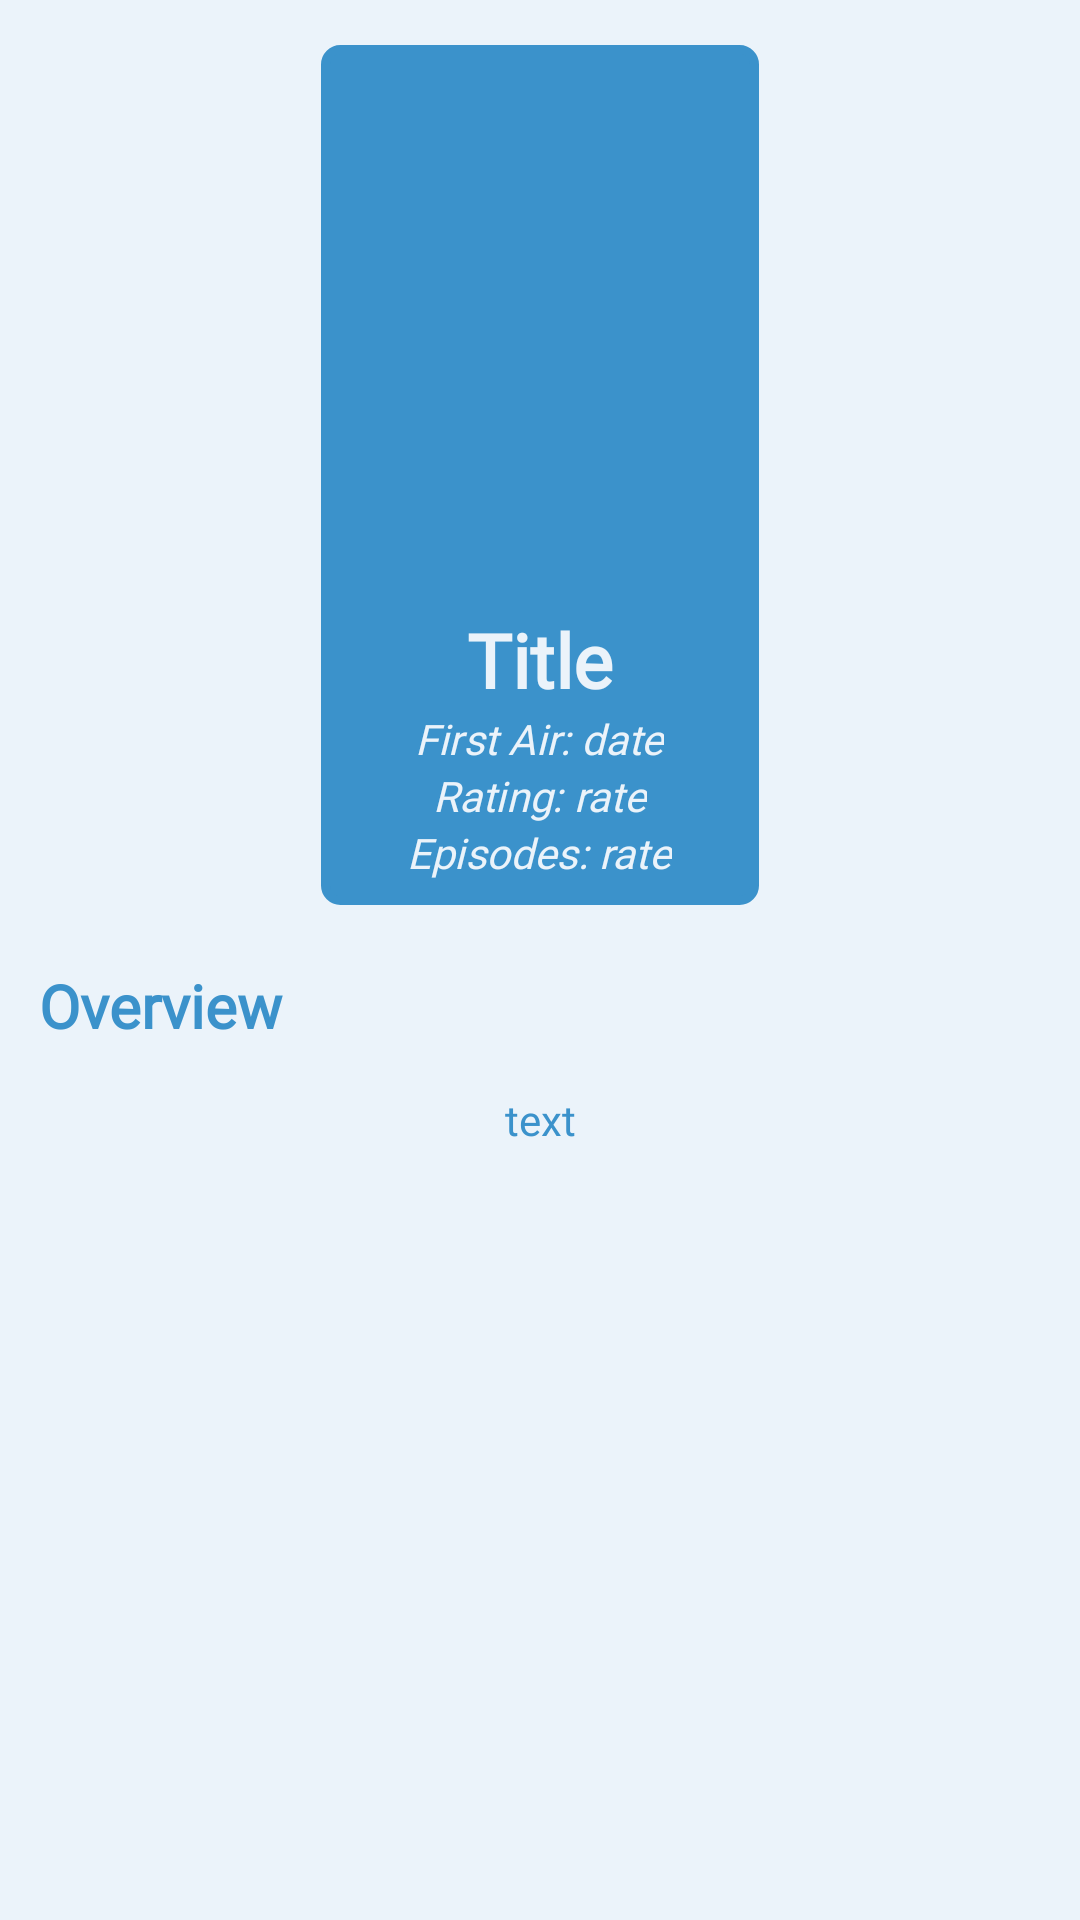

Layout XML and referenced resources for this Android screen:
<!-- AndroidManifest.xml: application theme Theme.MovieCatalogueTask -->
<!-- res/layout/activity_detail_t_v_show.xml -->
<?xml version="1.0" encoding="utf-8"?>
<androidx.constraintlayout.widget.ConstraintLayout xmlns:android="http://schemas.android.com/apk/res/android"
    xmlns:app="http://schemas.android.com/apk/res-auto"
    xmlns:tools="http://schemas.android.com/tools"
    android:layout_width="match_parent"
    android:layout_height="match_parent"
    android:background="#ebf3fa"
    android:padding="5dp"
    tools:context=".activities.DetailActivityMovie">



    <LinearLayout
        android:layout_marginTop="10dp"
        android:id="@+id/layout"
        android:background="@drawable/background"
        android:padding="8dp"
        android:layout_width="wrap_content"
        android:layout_height="wrap_content"
        android:textAlignment="center"
        app:layout_constraintEnd_toEndOf="parent"
        app:layout_constraintStart_toStartOf="parent"
        app:layout_constraintTop_toTopOf="parent"
        android:orientation="vertical"
        android:gravity="center_horizontal">

        <ImageView
            android:id="@+id/iv_poster"
            android:layout_width="130dp"
            android:layout_height="180dp"
            android:contentDescription="@string/app_name"
            android:scaleType="fitXY"
            android:src="@drawable/ic_launcher_background"
            />

        <TextView
            android:id="@+id/tv_title"
            android:layout_width="wrap_content"
            android:layout_height="wrap_content"
            android:text="Title"
            android:fontFamily="@font/roboto_slab_bold"
            android:textColor="#ebf3fa"
            android:textAlignment="center"
            android:textSize="25sp"
            android:textStyle="bold"
            android:gravity="center_horizontal" />


        <LinearLayout
            android:id="@+id/date_layout"
            android:layout_width="wrap_content"
            android:layout_height="wrap_content"
            android:orientation="horizontal"
            app:layout_constraintTop_toBottomOf="@id/tv_title"
            app:layout_constraintEnd_toEndOf="parent"
            app:layout_constraintStart_toStartOf="parent">

            <TextView
                android:layout_width="wrap_content"
                android:layout_height="wrap_content"
                android:textColor="#ebf3fa"
                android:fontFamily="@font/roboto_slab"
                android:textStyle="italic"
                android:text="First Air: "/>

            <TextView
                android:id="@+id/tv_firstAirDate"
                android:layout_width="wrap_content"
                android:textColor="#ebf3fa"
                android:layout_height="wrap_content"
                android:fontFamily="@font/roboto_slab"
                android:textStyle="italic"
                android:text="date"/>



        </LinearLayout>
        <LinearLayout
            android:id="@+id/rate_layout"
            android:layout_width="wrap_content"
            android:layout_height="wrap_content"
            android:orientation="horizontal"

            app:layout_constraintTop_toBottomOf="@id/date_layout"
            app:layout_constraintEnd_toEndOf="parent"
            app:layout_constraintStart_toStartOf="parent">

            <TextView
                android:layout_width="wrap_content"
                android:layout_height="wrap_content"
                android:textColor="#ebf3fa"
                android:fontFamily="@font/roboto_slab"
                android:textStyle="italic"
                android:text="Rating: "/>

            <TextView
                android:id="@+id/tv_rating"
                android:layout_width="wrap_content"
                android:layout_height="wrap_content"
                android:textColor="#ebf3fa"
                android:fontFamily="@font/roboto_slab"
                android:textStyle="italic"
                android:text="rate"/>


        </LinearLayout>
        <LinearLayout
            android:layout_width="wrap_content"
            android:layout_height="wrap_content"
            android:orientation="horizontal"

            app:layout_constraintTop_toBottomOf="@id/date_layout"
            app:layout_constraintEnd_toEndOf="parent"
            app:layout_constraintStart_toStartOf="parent">

            <TextView
                android:layout_width="wrap_content"
                android:layout_height="wrap_content"
                android:textColor="#ebf3fa"
                android:fontFamily="@font/roboto_slab"
                android:textStyle="italic"
                android:text="Episodes: "/>

            <TextView
                android:id="@+id/tv_episodes"
                android:layout_width="wrap_content"
                android:layout_height="wrap_content"
                android:textColor="#ebf3fa"
                android:fontFamily="@font/roboto_slab"
                android:textStyle="italic"
                android:text="rate"/>


        </LinearLayout>



    </LinearLayout>

    <TextView
        android:id="@+id/ov_title"
        android:layout_width="wrap_content"
        android:layout_height="wrap_content"
        android:layout_marginStart="8dp"
        android:layout_marginLeft="5dp"
        android:layout_marginTop="20dp"
        android:text="Overview"
        android:textColor="#3B92CB"
        android:textSize="20sp"
        android:fontFamily="@font/roboto_slab_bold"

        android:textStyle="bold"
        app:layout_constraintStart_toStartOf="parent"
        app:layout_constraintTop_toBottomOf="@+id/layout" />


    <TextView
        android:id="@+id/tv_overview"
        android:layout_width="wrap_content"
        android:layout_height="wrap_content"
        app:layout_constraintTop_toBottomOf="@id/ov_title"
        android:layout_margin="5dp"
        android:textColor="#3B92CB"
        android:padding="10dp"
        android:fontFamily="@font/roboto_slab"
        android:textSize="14dp"
        android:justificationMode="inter_word"
        app:layout_constraintStart_toStartOf="parent"
        app:layout_constraintEnd_toEndOf="parent"
        android:text="text"/>

</androidx.constraintlayout.widget.ConstraintLayout>
<!-- resources referenced by this layout -->
<resources>
  <!-- drawable background (drawable) -->
  <?xml version="1.0" encoding="UTF-8"?>
  <shape xmlns:android="http://schemas.android.com/apk/res/android">
      <solid android:color="#3B92CB"/>
      <stroke android:width="3dp" android:color="#3B92CB" />
      <corners android:radius="5dp"/>
      <padding android:left="0dp" android:top="0dp" android:right="0dp" android:bottom="0dp" />
  </shape>
  <string name="app_name">MovieCatalogueTask</string>
  <style name="Theme.MovieCatalogueTask" parent="Theme.MaterialComponents.DayNight.DarkActionBar">
          
          <item name="colorPrimary">@color/midnight_blu</item>
          <item name="colorPrimaryVariant">@color/dodger_blu</item>
          <item name="colorOnPrimary">@color/white</item>
          
          <item name="colorSecondary">@color/teal_200</item>
          <item name="colorSecondaryVariant">@color/teal_700</item>
          <item name="colorOnSecondary">@color/black</item>
          
          <item name="android:statusBarColor" tools:targetApi="l">?attr/colorPrimaryVariant</item>
          
      </style>
  <color name="midnight_blu">	#191970</color>
  <color name="dodger_blu">#1E90FF</color>
  <color name="white">#FFFFFFFF</color>
  <color name="teal_200">#FF03DAC5</color>
  <color name="teal_700">#FF018786</color>
  <color name="black">#FF000000</color>
</resources>
